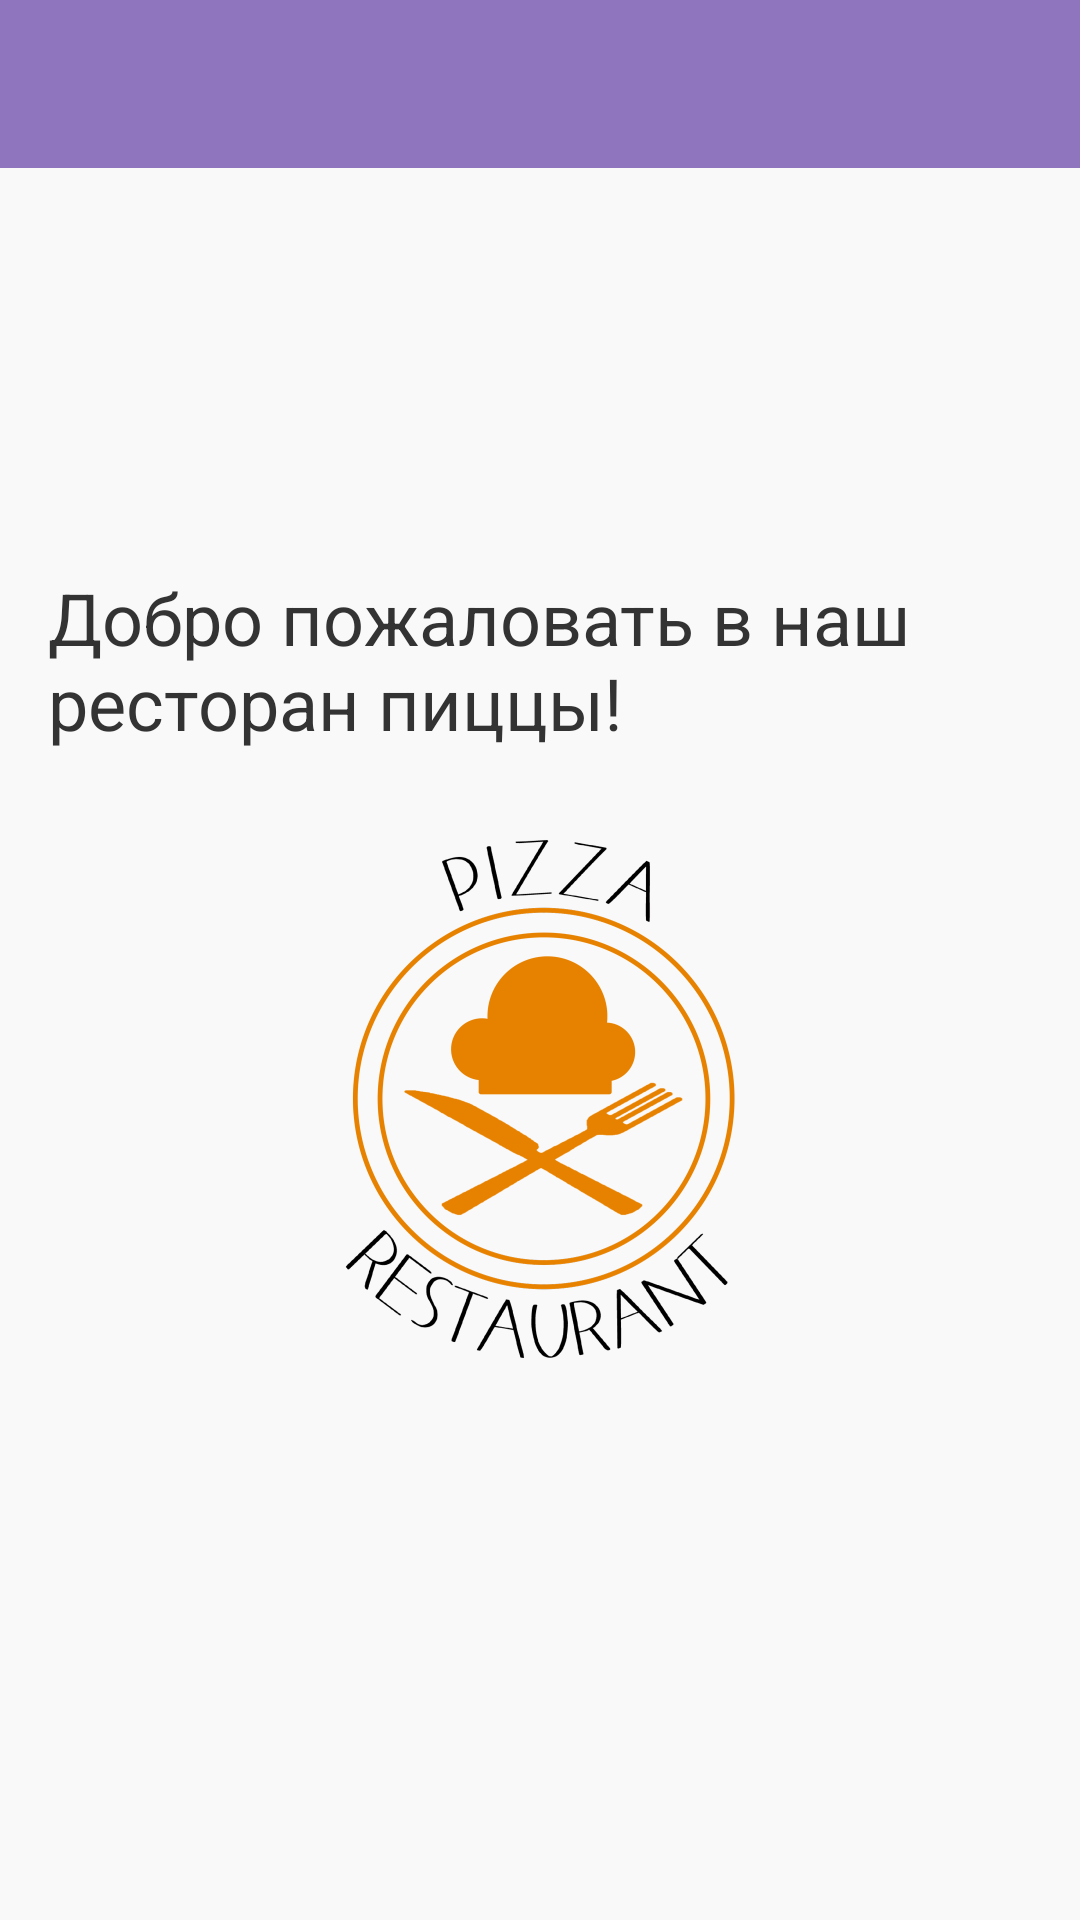

Android layout source for this screen:
<!-- AndroidManifest.xml: application theme AppTheme -->
<!-- res/layout/activity_main.xml -->
<?xml version="1.0" encoding="utf-8"?>
<androidx.constraintlayout.widget.ConstraintLayout xmlns:android="http://schemas.android.com/apk/res/android"
    xmlns:app="http://schemas.android.com/apk/res-auto"
    xmlns:tools="http://schemas.android.com/tools"
    android:id="@+id/main"
    android:layout_width="match_parent"
    android:layout_height="match_parent"
    tools:context=".MainActivity">

    <!-- res/layout/activity_main.xml -->
    <RelativeLayout xmlns:android="http://schemas.android.com/apk/res/android"
        android:layout_width="match_parent"
        android:layout_height="match_parent">

        
        <include
            layout="@layout/toolbar_main"
            android:layout_width="match_parent"
            android:layout_height="wrap_content" />

        
        <LinearLayout
            android:layout_below="@id/toolbar"
            android:layout_width="match_parent"
            android:layout_height="match_parent"
            android:gravity="center"
            android:orientation="vertical">

            <TextView
                android:layout_width="wrap_content"
                android:layout_height="wrap_content"
                android:text="Добро пожаловать в наш ресторан пиццы!"
                android:textSize="24sp"
                android:textColor="@color/colorTextPrimary"
                android:padding="16dp"/>

            <ImageView
                android:layout_width="200dp"
                android:layout_height="200dp"
                android:src="@drawable/pizza"
                android:contentDescription="Изображение пиццы" />
        </LinearLayout>

    </RelativeLayout>


</androidx.constraintlayout.widget.ConstraintLayout>
<!-- res/layout/toolbar_main.xml (included above) -->
<?xml version="1.0" encoding="utf-8"?>
<androidx.constraintlayout.widget.ConstraintLayout xmlns:android="http://schemas.android.com/apk/res/android"
    xmlns:app="http://schemas.android.com/apk/res-auto"
    android:layout_width="match_parent"
    android:layout_height="match_parent">

    <androidx.appcompat.widget.Toolbar
        android:id="@+id/toolbar"
        android:layout_width="match_parent"
        android:layout_height="?attr/actionBarSize"
        android:background="?attr/colorPrimary"
        android:theme="@style/ThemeOverlay.AppCompat.Dark.ActionBar"
        app:layout_constraintEnd_toEndOf="parent"
        app:layout_constraintStart_toStartOf="parent"
        app:layout_constraintTop_toTopOf="parent" />

</androidx.constraintlayout.widget.ConstraintLayout>
<!-- resources referenced by this layout -->
<resources>
  <color name="colorTextPrimary">#333333</color>
  <!-- drawable pizza: png bitmap (drawable, 129667 bytes) -->
  <style name="AppTheme" parent="Theme.AppCompat.Light.NoActionBar">
          <item name="colorPrimary">@color/colorPrimary</item>
          <item name="colorPrimaryDark">@color/colorPrimaryDark</item>
          <item name="colorAccent">@color/colorAccent</item>
          <item name="android:windowBackground">@color/colorBackground</item>
      </style>
  <color name="colorPrimary">#8F75BE</color>
  <color name="colorPrimaryDark">#6C5B92</color>
  <color name="colorAccent">#FFD700</color>
  <color name="colorBackground">#f9f9f9</color>
</resources>
